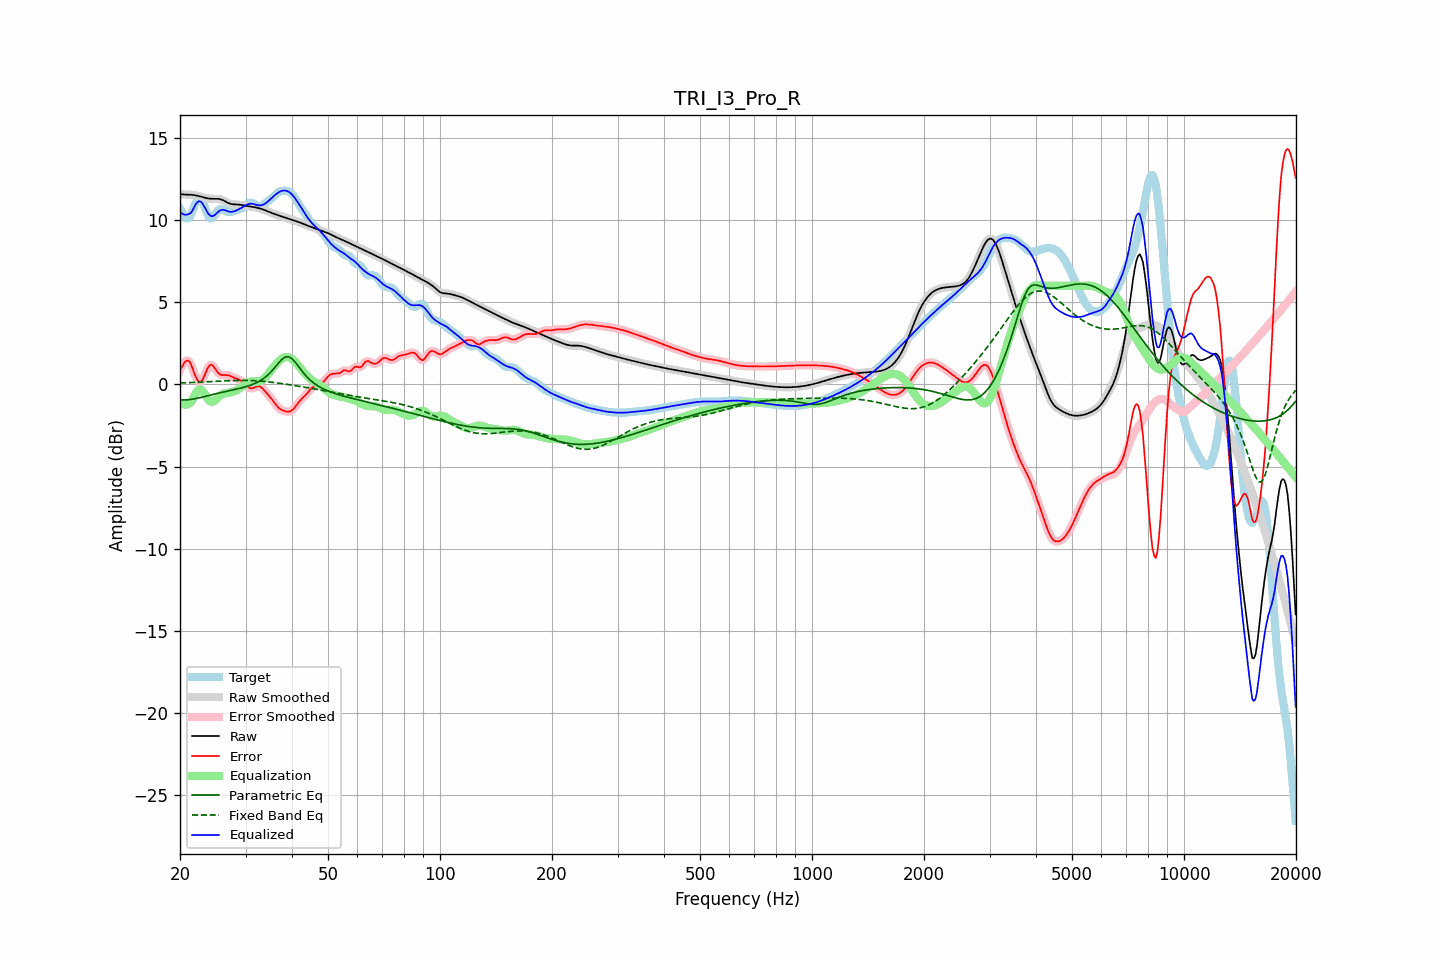

Source data for this figure (header and first rows):
frequency, raw, error, smoothed, error_smoothed, equalization, parametric_eq, fixed_band_eq, equalized_raw, equalized_smoothed, target
20.00, 11.58, 0.88, 11.58, 0.85, -1.09, -0.94, 0.09, 10.49, 10.49, 10.70
20.20, 11.57, 1.04, 11.57, 1.07, -1.16, -0.95, 0.09, 10.41, 10.41, 10.52
20.40, 11.56, 1.20, 11.56, 1.23, -1.21, -0.95, 0.09, 10.35, 10.35, 10.36
20.61, 11.55, 1.36, 11.55, 1.35, -1.23, -0.95, 0.10, 10.32, 10.32, 10.19
20.81, 11.55, 1.44, 11.55, 1.44, -1.23, -0.94, 0.10, 10.32, 10.32, 10.11
21.02, 11.55, 1.45, 11.55, 1.45, -1.20, -0.94, 0.10, 10.34, 10.34, 10.10
21.23, 11.54, 1.37, 11.54, 1.35, -1.15, -0.93, 0.11, 10.39, 10.39, 10.17
21.44, 11.54, 1.18, 11.54, 1.17, -1.08, -0.91, 0.11, 10.46, 10.46, 10.36
21.66, 11.53, 0.91, 11.53, 0.92, -0.89, -0.90, 0.12, 10.64, 10.64, 10.61
21.87, 11.51, 0.65, 11.51, 0.66, -0.69, -0.88, 0.12, 10.83, 10.83, 10.86
22.09, 11.50, 0.42, 11.50, 0.42, -0.50, -0.86, 0.12, 10.99, 10.99, 11.07
22.31, 11.47, 0.24, 11.47, 0.25, -0.37, -0.84, 0.13, 11.11, 11.11, 11.23
22.54, 11.45, 0.16, 11.45, 0.16, -0.30, -0.82, 0.13, 11.15, 11.15, 11.30
22.76, 11.43, 0.17, 11.42, 0.17, -0.31, -0.80, 0.14, 11.11, 11.11, 11.26
22.99, 11.40, 0.28, 11.40, 0.29, -0.40, -0.77, 0.14, 11.00, 11.00, 11.12
23.22, 11.37, 0.49, 11.37, 0.48, -0.53, -0.75, 0.15, 10.84, 10.84, 10.88
23.45, 11.34, 0.72, 11.34, 0.72, -0.69, -0.72, 0.15, 10.65, 10.65, 10.62
23.69, 11.32, 0.94, 11.32, 0.94, -0.84, -0.70, 0.16, 10.48, 10.48, 10.38
23.92, 11.31, 1.12, 11.31, 1.11, -0.96, -0.67, 0.16, 10.34, 10.34, 10.19
24.16, 11.29, 1.20, 11.30, 1.18, -1.04, -0.65, 0.17, 10.26, 10.26, 10.10
24.40, 11.29, 1.17, 11.29, 1.17, -1.06, -0.62, 0.17, 10.23, 10.23, 10.12
24.65, 11.29, 1.07, 11.29, 1.07, -1.03, -0.60, 0.18, 10.26, 10.26, 10.22
24.89, 11.29, 0.93, 11.29, 0.93, -0.96, -0.58, 0.18, 10.34, 10.34, 10.36
25.14, 11.29, 0.79, 11.29, 0.79, -0.87, -0.55, 0.19, 10.43, 10.43, 10.50
25.39, 11.29, 0.67, 11.29, 0.68, -0.77, -0.53, 0.19, 10.52, 10.52, 10.62
25.65, 11.27, 0.61, 11.27, 0.61, -0.68, -0.51, 0.20, 10.58, 10.58, 10.66
25.91, 11.24, 0.57, 11.24, 0.57, -0.62, -0.48, 0.20, 10.62, 10.62, 10.67
26.16, 11.20, 0.56, 11.19, 0.56, -0.57, -0.46, 0.21, 10.62, 10.62, 10.63
26.43, 11.14, 0.57, 11.14, 0.56, -0.54, -0.44, 0.21, 10.60, 10.60, 10.57
26.69, 11.09, 0.56, 11.09, 0.56, -0.53, -0.42, 0.22, 10.56, 10.56, 10.53
26.96, 11.04, 0.55, 11.04, 0.55, -0.51, -0.40, 0.22, 10.52, 10.53, 10.49
27.23, 11.00, 0.52, 11.00, 0.52, -0.50, -0.38, 0.23, 10.50, 10.50, 10.48
27.50, 10.97, 0.47, 10.97, 0.48, -0.48, -0.35, 0.23, 10.50, 10.50, 10.50
27.77, 10.96, 0.43, 10.96, 0.43, -0.45, -0.33, 0.23, 10.51, 10.51, 10.53
28.05, 10.95, 0.39, 10.95, 0.39, -0.41, -0.31, 0.24, 10.54, 10.54, 10.56
28.33, 10.95, 0.35, 10.95, 0.36, -0.37, -0.29, 0.24, 10.58, 10.58, 10.59
28.62, 10.94, 0.32, 10.94, 0.32, -0.32, -0.27, 0.24, 10.63, 10.63, 10.62
28.90, 10.94, 0.28, 10.93, 0.28, -0.26, -0.24, 0.24, 10.68, 10.68, 10.65
29.19, 10.92, 0.22, 10.92, 0.22, -0.19, -0.22, 0.24, 10.73, 10.73, 10.70
29.48, 10.91, 0.16, 10.91, 0.15, -0.11, -0.19, 0.24, 10.79, 10.79, 10.75
29.78, 10.89, 0.06, 10.89, 0.06, -0.04, -0.17, 0.24, 10.85, 10.85, 10.82
30.08, 10.87, -0.03, 10.87, -0.04, 0.04, -0.14, 0.24, 10.90, 10.90, 10.90
30.38, 10.85, -0.13, 10.85, -0.13, 0.10, -0.11, 0.24, 10.95, 10.95, 10.98
30.68, 10.84, -0.20, 10.84, -0.20, 0.15, -0.08, 0.24, 10.98, 10.98, 11.04
30.99, 10.82, -0.24, 10.82, -0.23, 0.17, -0.04, 0.24, 10.99, 10.99, 11.06
31.30, 10.80, -0.24, 10.80, -0.23, 0.18, -0.01, 0.23, 10.99, 10.99, 11.04
31.61, 10.79, -0.21, 10.79, -0.20, 0.18, 0.03, 0.23, 10.97, 10.97, 10.99
31.93, 10.77, -0.16, 10.77, -0.16, 0.17, 0.08, 0.22, 10.94, 10.94, 10.93
32.24, 10.74, -0.13, 10.74, -0.13, 0.17, 0.12, 0.22, 10.91, 10.91, 10.87
32.57, 10.72, -0.11, 10.72, -0.12, 0.17, 0.18, 0.21, 10.89, 10.89, 10.83
32.89, 10.69, -0.15, 10.69, -0.15, 0.20, 0.23, 0.20, 10.89, 10.89, 10.84
33.22, 10.66, -0.22, 10.66, -0.22, 0.25, 0.29, 0.19, 10.91, 10.91, 10.88
33.55, 10.63, -0.32, 10.63, -0.32, 0.32, 0.36, 0.19, 10.95, 10.95, 10.95
33.89, 10.59, -0.43, 10.59, -0.43, 0.41, 0.44, 0.18, 11.00, 11.00, 11.02
34.23, 10.55, -0.54, 10.55, -0.54, 0.52, 0.51, 0.17, 11.07, 11.07, 11.10
34.57, 10.51, -0.65, 10.51, -0.65, 0.64, 0.60, 0.15, 11.16, 11.16, 11.17
34.92, 10.47, -0.77, 10.47, -0.77, 0.77, 0.70, 0.14, 11.25, 11.25, 11.24
35.27, 10.43, -0.89, 10.43, -0.89, 0.90, 0.80, 0.13, 11.34, 11.34, 11.32
35.62, 10.40, -1.02, 10.40, -1.02, 1.03, 0.91, 0.12, 11.43, 11.43, 11.41
35.97, 10.36, -1.15, 10.36, -1.15, 1.15, 1.03, 0.11, 11.51, 11.51, 11.51
... 635 more rows
